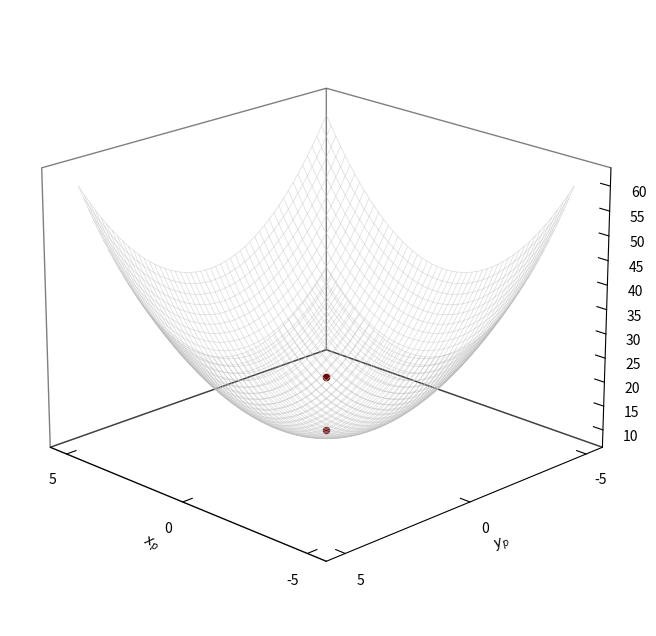

Recreate this plot in Python.
import matplotlib.pyplot as plt
from mpl_toolkits.mplot3d import Axes3D
import numpy as np
from matplotlib.ticker import MultipleLocator


color = {"black":"#000000", "green":"#488c2e", "purple":"#6a0606", "gray":"#b9b9b9"}
# Configuración de estilo
#plt.rcParams['font.size']   = 15
#plt.rcParams['font.family'] = 'serif'
plt.rcParams['toolbar']     = 'none'


def f(x, y):
    return x**2 + y**2 + 10

x    = np.linspace(-5, 5, 50)
y    = np.linspace(-5, 5, 50)
x, y = np.meshgrid(x, y)
z    = f(x, y)

def gradiente(x, y):
    df_dx = 2*x
    df_dy = 2*y
    return df_dx, df_dy

#Desenso por gradiente 

theta_x = 15 
theta_y =-15
lr    = 0.1 
iter  = 10

for i in range(iter):
    df_dx, df_dy = gradiente(theta_x, theta_y)
    theta_x -= lr*df_dx 
    theta_y -= lr*df_dy

print(theta_x, theta_y, f(theta_x, theta_y))

fig = plt.figure(figsize=(10, 8))

ax  = fig.add_subplot(111, projection="3d")
#ax.plot_surface(x, y, z, cmap="Greens")
ax.plot_wireframe(x, y, z, color=color["gray"], linewidth=0.5, alpha=0.5)
ax.scatter(0, 0, 10, color=color["purple"])
ax.scatter(theta_x, theta_y, f(theta_x, theta_y), color=color["purple"])
#YlGn

ax.set_xlabel(r'$x_p$')
ax.set_ylabel(r'$y_p$')
ax.set_zlabel(r'$z_p$')
#ax.set_title('Gráfica de una Recta y una Esfera en 3D')

#ax.text(x.min()*1.1, y.min()*1.1, z.max()*1.1, r'$Q(x_p,y_p)$')
ax.view_init(elev=20, azim=135)
ax.grid(False)
ax.xaxis.pane.set_edgecolor('black')
ax.yaxis.pane.set_edgecolor('black')
ax.zaxis.pane.set_edgecolor('black')
ax.xaxis.pane.fill = False
ax.yaxis.pane.fill = False
ax.zaxis.pane.fill = False

ax.xaxis.set_major_locator(MultipleLocator(5))
ax.yaxis.set_major_locator(MultipleLocator(5))
ax.zaxis.set_major_locator(MultipleLocator(5))

ax.xaxis._axinfo['tick']['inward_factor'] = 0
ax.xaxis._axinfo['tick']['outward_factor'] = 0.4
ax.yaxis._axinfo['tick']['inward_factor'] = 0
ax.yaxis._axinfo['tick']['outward_factor'] = 0.4
ax.zaxis._axinfo['tick']['inward_factor'] = 0
ax.zaxis._axinfo['tick']['outward_factor'] = 0.4

#plt.legend()
plt.savefig("graph.jpg")
plt.show()
